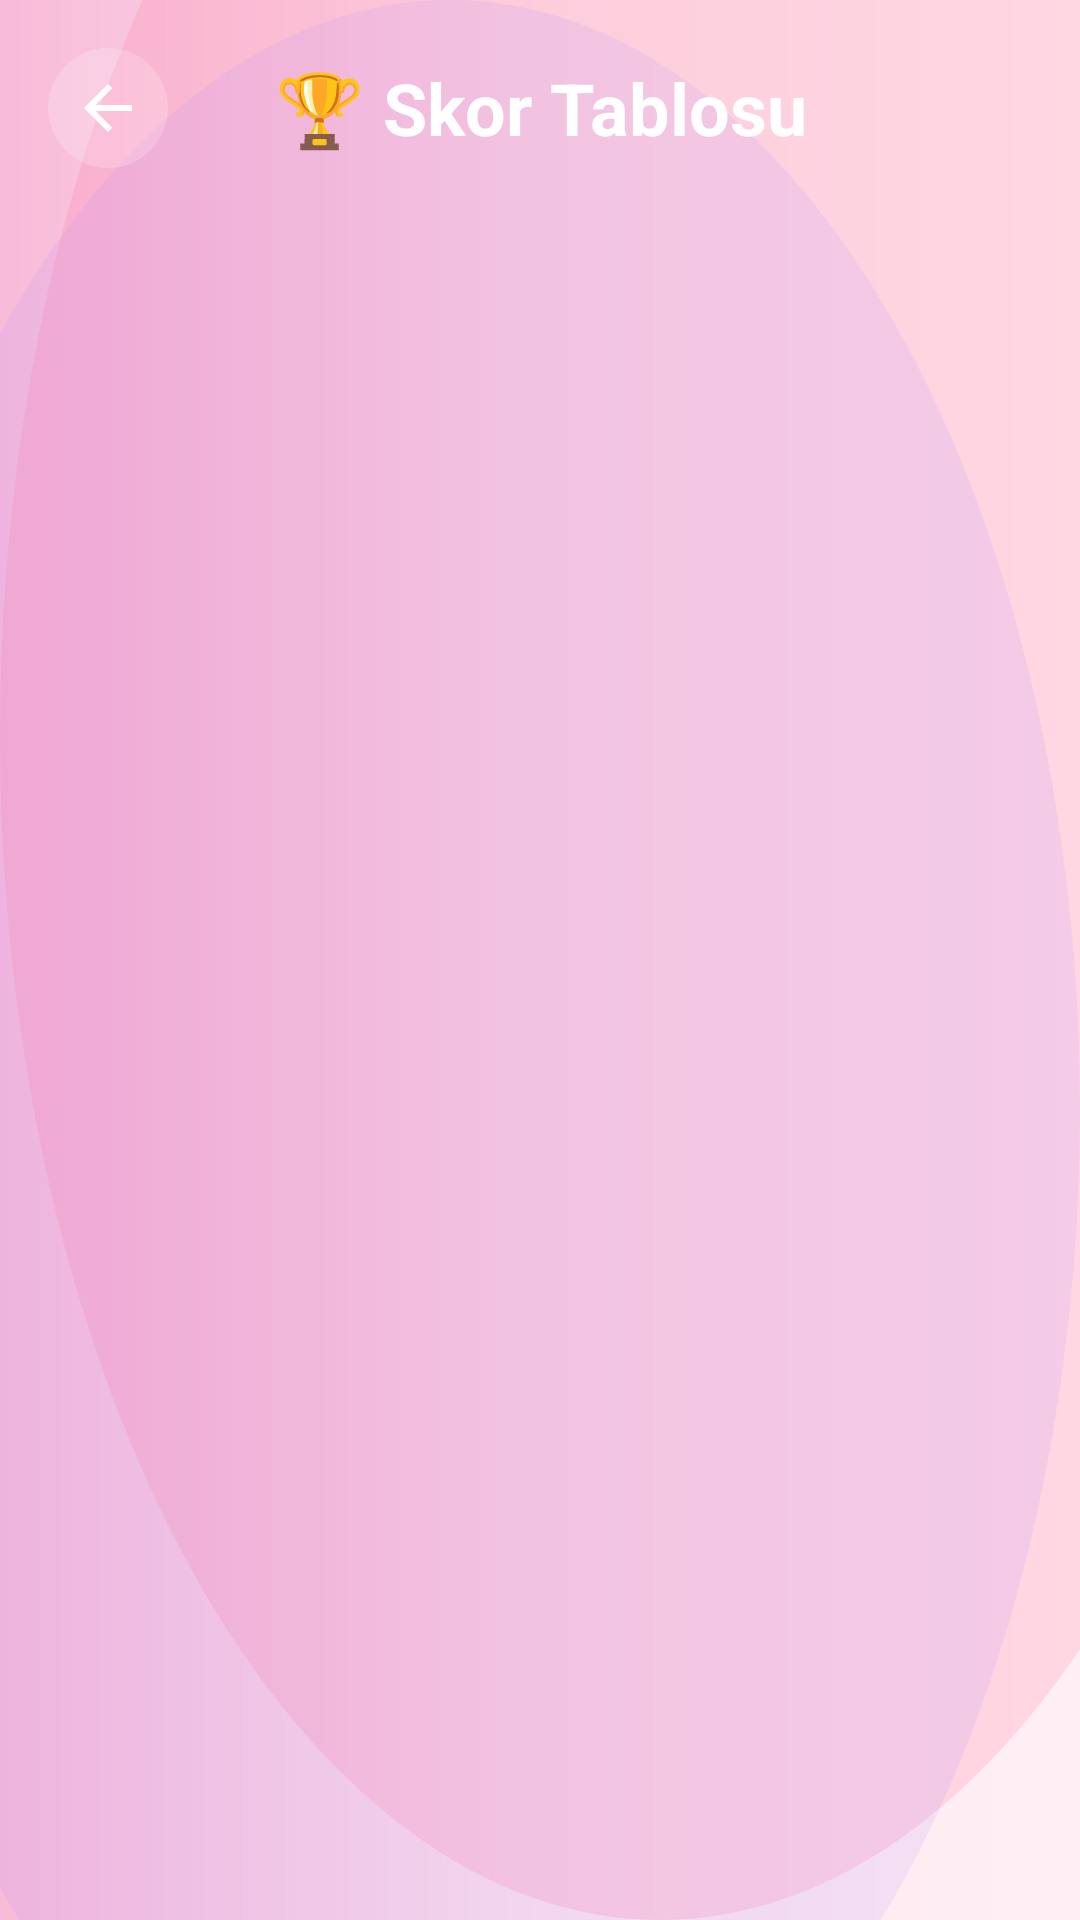

Write the Android layout XML for this screen, with the resource values it uses.
<!-- AndroidManifest.xml: activity theme Theme.HafizaOyunu -->
<!-- res/layout/activity_leaderboard.xml -->
<?xml version="1.0" encoding="utf-8"?>
<androidx.constraintlayout.widget.ConstraintLayout xmlns:android="http://schemas.android.com/apk/res/android"
    xmlns:app="http://schemas.android.com/apk/res-auto"
    xmlns:tools="http://schemas.android.com/tools"
    android:layout_width="match_parent"
    android:layout_height="match_parent"
    android:background="@drawable/bg_main"
    tools:context=".LeaderboardActivity">

    
    <LinearLayout
        android:id="@+id/topBar"
        android:layout_width="match_parent"
        android:layout_height="wrap_content"
        android:orientation="horizontal"
        android:gravity="center_vertical"
        android:padding="16dp"
        app:layout_constraintTop_toTopOf="parent"
        app:layout_constraintStart_toStartOf="parent"
        app:layout_constraintEnd_toEndOf="parent">

        <ImageButton
            android:id="@+id/btnBack"
            android:layout_width="40dp"
            android:layout_height="40dp"
            android:background="@drawable/circle_button"
            android:src="@drawable/ic_back"
            android:contentDescription="Geri"
            app:tint="@color/white" />

        <TextView
            android:layout_width="0dp"
            android:layout_height="wrap_content"
            android:layout_weight="1"
            android:gravity="center"
            android:text="🏆 Skor Tablosu"
            android:textColor="@color/white"
            android:textSize="24sp"
            android:textStyle="bold" />

        <View
            android:layout_width="40dp"
            android:layout_height="40dp" />

    </LinearLayout>

    
    <ProgressBar
        android:id="@+id/progressBar"
        android:layout_width="wrap_content"
        android:layout_height="wrap_content"
        android:indeterminateTint="@color/accent"
        android:visibility="gone"
        app:layout_constraintTop_toTopOf="parent"
        app:layout_constraintBottom_toBottomOf="parent"
        app:layout_constraintStart_toStartOf="parent"
        app:layout_constraintEnd_toEndOf="parent" />

    
    <LinearLayout
        android:id="@+id/textEmpty"
        android:layout_width="wrap_content"
        android:layout_height="wrap_content"
        android:orientation="vertical"
        android:gravity="center"
        android:visibility="gone"
        app:layout_constraintTop_toTopOf="parent"
        app:layout_constraintBottom_toBottomOf="parent"
        app:layout_constraintStart_toStartOf="parent"
        app:layout_constraintEnd_toEndOf="parent">

        <TextView
            android:layout_width="wrap_content"
            android:layout_height="wrap_content"
            android:text="📊"
            android:textSize="64sp" />

        <TextView
            android:layout_width="wrap_content"
            android:layout_height="wrap_content"
            android:layout_marginTop="16dp"
            android:text="Henüz skor yok"
            android:textColor="@color/white"
            android:textSize="20sp"
            android:textStyle="bold" />

        <TextView
            android:layout_width="wrap_content"
            android:layout_height="wrap_content"
            android:layout_marginTop="8dp"
            android:text="İlk skoru sen kaydet!"
            android:textColor="@color/text_secondary"
            android:textSize="14sp" />

    </LinearLayout>

    
    <TextView
        android:id="@+id/textError"
        android:layout_width="wrap_content"
        android:layout_height="wrap_content"
        android:gravity="center"
        android:padding="32dp"
        android:text="Skorlar yüklenemedi"
        android:textColor="@color/text_secondary"
        android:textSize="16sp"
        android:visibility="gone"
        app:layout_constraintTop_toTopOf="parent"
        app:layout_constraintBottom_toBottomOf="parent"
        app:layout_constraintStart_toStartOf="parent"
        app:layout_constraintEnd_toEndOf="parent" />

    
    <androidx.recyclerview.widget.RecyclerView
        android:id="@+id/recyclerScores"
        android:layout_width="match_parent"
        android:layout_height="0dp"
        android:padding="16dp"
        android:clipToPadding="false"
        android:visibility="gone"
        app:layout_constraintTop_toBottomOf="@id/topBar"
        app:layout_constraintBottom_toBottomOf="parent"
        app:layout_constraintStart_toStartOf="parent"
        app:layout_constraintEnd_toEndOf="parent" />

</androidx.constraintlayout.widget.ConstraintLayout>
<!-- resources referenced by this layout -->
<resources>
  <color name="accent">#03DAC5</color>
  <color name="text_secondary">#757575</color>
  <color name="white">#FFFFFF</color>
  <!-- drawable bg_main (drawable) -->
  <?xml version="1.0" encoding="utf-8"?>
  
  <layer-list xmlns:android="http://schemas.android.com/apk/res/android">
      <item>
          <shape android:shape="rectangle">
              <gradient
                  android:angle="180"
                  android:startColor="#FFF0F5"
                  android:centerColor="#FCE4EC"
                  android:endColor="#F8BBD9"
                  android:type="linear" />
          </shape>
      </item>
      <item
          android:top="-150dp"
          android:right="-80dp">
          <shape android:shape="oval">
              <solid android:color="#30FF6B95" />
              <size
                  android:width="350dp"
                  android:height="350dp" />
          </shape>
      </item>
      <item
          android:bottom="-100dp"
          android:left="-60dp">
          <shape android:shape="oval">
              <solid android:color="#25B388FF" />
              <size
                  android:width="300dp"
                  android:height="300dp" />
          </shape>
      </item>
  </layer-list>
  <!-- drawable circle_button (drawable) -->
  <?xml version="1.0" encoding="utf-8"?>
  <ripple xmlns:android="http://schemas.android.com/apk/res/android"
      android:color="#40FFFFFF">
      <item>
          <shape android:shape="oval">
              <solid android:color="#30FFFFFF" />
          </shape>
      </item>
  </ripple>
  <!-- drawable ic_back (drawable) -->
  <?xml version="1.0" encoding="utf-8"?>
  <vector xmlns:android="http://schemas.android.com/apk/res/android"
      android:width="24dp"
      android:height="24dp"
      android:viewportWidth="24"
      android:viewportHeight="24"
      android:tint="#FFFFFF">
      <path
          android:fillColor="@android:color/white"
          android:pathData="M20,11H7.83l5.59,-5.59L12,4l-8,8 8,8 1.41,-1.41L7.83,13H20v-2z"/>
  </vector>
  <style name="Theme.HafizaOyunu" parent="Theme.Material3.Light.NoActionBar">
          <item name="colorPrimary">@color/primary</item>
          <item name="colorPrimaryDark">@color/primary_dark</item>
          <item name="colorAccent">@color/accent</item>
          <item name="android:windowBackground">@color/background_main</item>
          <item name="android:statusBarColor">@color/primary</item>
          <item name="android:navigationBarColor">@color/background_main</item>
      </style>
  <color name="primary">#6200EE</color>
  <color name="primary_dark">#3700B3</color>
  <color name="background_main">#F5F5F5</color>
</resources>
